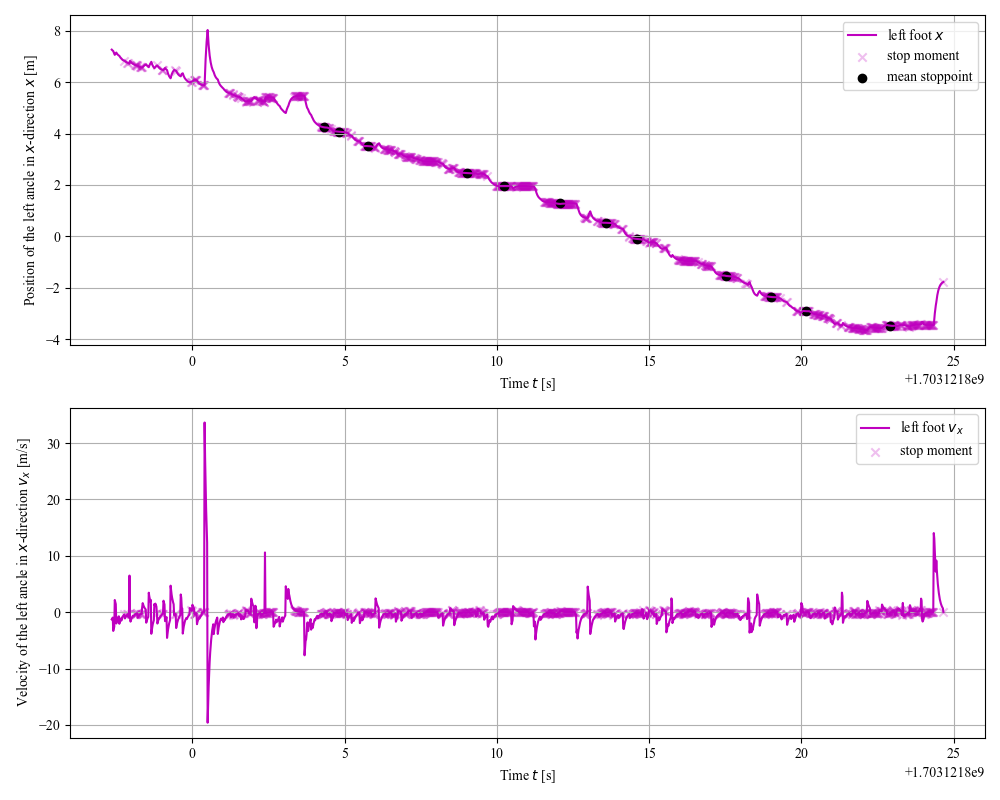

Source data for this figure (header and first rows):
start_timestamp, end_timestamp, mean_timestamp, cluster_size, mean_x, mean_y, adjacent_vel_x, stride
1703121804, 1703121804, 1703121804, 13, 4.248, -0.5609, -2.207, 0.0
1703121805, 1703121805, 1703121805, 23, 4.071, -0.5246, -0.8169, 0.177
1703121806, 1703121806, 1703121806, 14, 3.51, -0.5492, -0.8629, 0.5608
1703121809, 1703121809, 1703121809, 35, 2.466, -0.565, -0.6578, 1.044
1703121810, 1703121810, 1703121810, 30, 1.957, -0.6937, -0.7463, 0.5099
1703121812, 1703121813, 1703121812, 62, 1.291, -0.7743, -1.898, 0.6652
1703121813, 1703121814, 1703121814, 23, 0.5303, -0.9645, -0.9134, 0.7611
1703121814, 1703121815, 1703121815, 18, -0.09673, -0.8545, -0.9177, 0.627
1703121817, 1703121818, 1703121818, 28, -1.534, -0.9623, -1.454, 1.437
1703121819, 1703121819, 1703121819, 27, -2.349, -1.02, -0.7886, 0.8149
1703121820, 1703121820, 1703121820, 13, -2.907, -1.131, -0.6697, 0.5581
1703121823, 1703121823, 1703121823, 19, -3.467, -1.419, 0.6531, 0.5607
